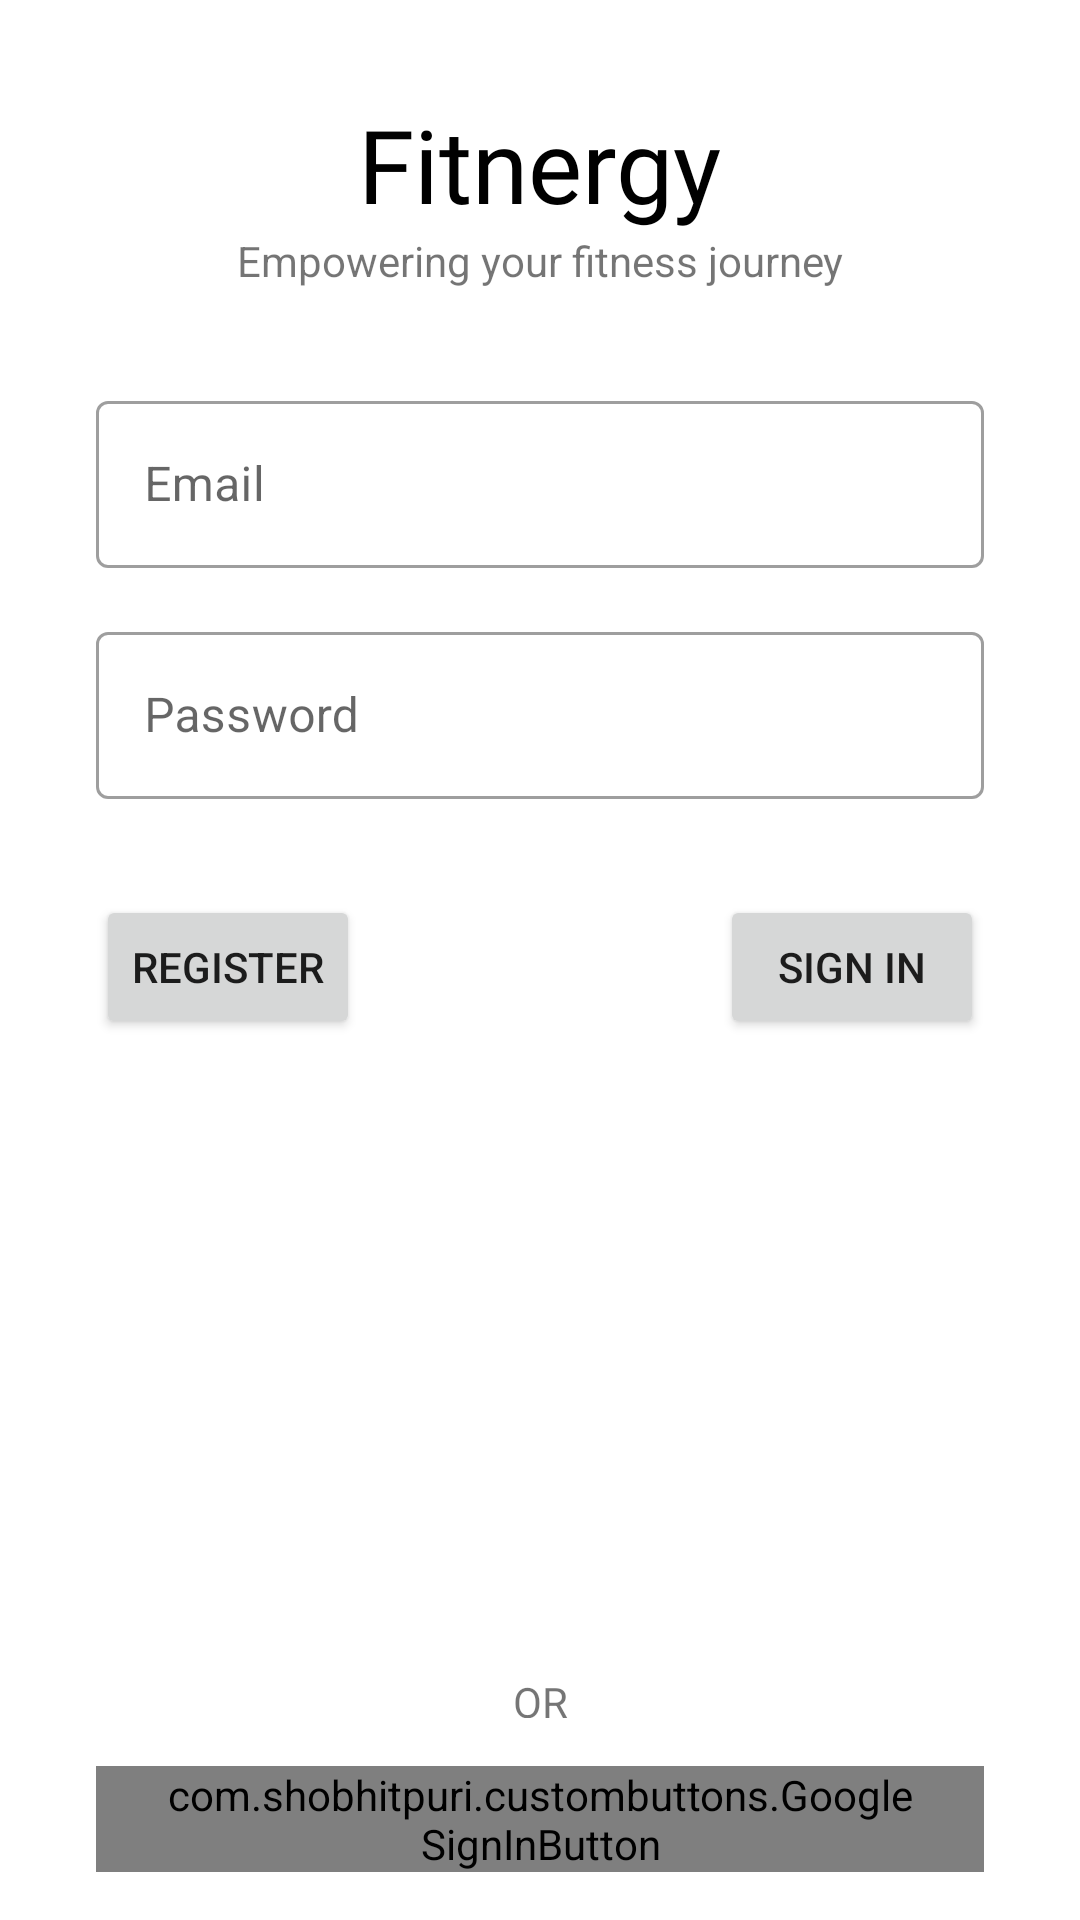

Android layout source for this screen:
<!-- AndroidManifest.xml: application theme Theme.Fitnergy -->
<!-- res/layout/activity_login.xml -->
<?xml version="1.0" encoding="utf-8"?>
<androidx.constraintlayout.widget.ConstraintLayout xmlns:android="http://schemas.android.com/apk/res/android"
    xmlns:app="http://schemas.android.com/apk/res-auto"
    xmlns:tools="http://schemas.android.com/tools"
    android:layout_width="match_parent"
    android:layout_height="match_parent"
    tools:context=".LoginActivity">

    <TextView
        android:id="@+id/textViewAppName"
        android:layout_width="wrap_content"
        android:layout_height="wrap_content"
        android:layout_marginTop="32dp"
        android:fontFamily="@font/lobster_regular"
        android:text="Fitnergy"
        android:textColor="@color/black"
        android:textSize="34sp"
        android:textStyle="normal"
        app:layout_constraintEnd_toEndOf="parent"
        app:layout_constraintStart_toStartOf="parent"
        app:layout_constraintTop_toTopOf="parent" />

    <com.shobhitpuri.custombuttons.GoogleSignInButton
        android:id="@+id/btn_googleSignin"
        android:layout_width="0dp"
        android:layout_height="wrap_content"
        android:layout_marginStart="32dp"
        android:layout_marginEnd="32dp"
        android:layout_marginBottom="16dp"
        android:paddingLeft="20dp"
        android:paddingRight="20dp"
        app:isDarkTheme="true"
        app:layout_constraintBottom_toBottomOf="parent"
        app:layout_constraintEnd_toEndOf="parent"
        app:layout_constraintHorizontal_bias="0.0"
        app:layout_constraintStart_toStartOf="parent" />

    <com.google.android.material.textfield.TextInputLayout
        android:id="@+id/outlinedTextField1"
        style="@style/Widget.MaterialComponents.TextInputLayout.OutlinedBox"
        android:layout_width="match_parent"
        android:layout_height="wrap_content"
        android:layout_marginStart="32dp"
        android:layout_marginTop="32dp"
        android:layout_marginEnd="32dp"
        android:hint="Email"
        android:padding="0dp"
        app:layout_constraintEnd_toEndOf="parent"
        app:layout_constraintStart_toStartOf="parent"
        app:layout_constraintTop_toBottomOf="@+id/textViewSlogan">

        <com.google.android.material.textfield.TextInputEditText
            android:id="@+id/editTextRegisterEmail"
            android:layout_width="match_parent"
            android:layout_height="match_parent"
            android:inputType="textEmailAddress" />
    </com.google.android.material.textfield.TextInputLayout>

    <com.google.android.material.textfield.TextInputLayout
        android:id="@+id/outlinedTextField2"
        style="@style/Widget.MaterialComponents.TextInputLayout.OutlinedBox"
        android:layout_width="match_parent"
        android:layout_height="wrap_content"
        android:layout_marginStart="32dp"
        android:layout_marginTop="16dp"
        android:layout_marginEnd="32dp"
        android:hint="Password"
        android:padding="0dp"
        app:layout_constraintEnd_toEndOf="parent"
        app:layout_constraintStart_toStartOf="parent"
        app:layout_constraintTop_toBottomOf="@+id/outlinedTextField1">

        <com.google.android.material.textfield.TextInputEditText
            android:id="@+id/editTextPassword"
            android:layout_width="match_parent"
            android:layout_height="match_parent"
            android:inputType="textPassword" />
    </com.google.android.material.textfield.TextInputLayout>

    <Button
        android:id="@+id/btnSignin"
        android:layout_width="wrap_content"
        android:layout_height="wrap_content"
        android:layout_marginTop="32dp"
        android:text="Sign in"
        app:layout_constraintEnd_toEndOf="@+id/outlinedTextField2"
        app:layout_constraintHorizontal_bias="1.0"
        app:layout_constraintStart_toStartOf="@+id/outlinedTextField2"
        app:layout_constraintTop_toBottomOf="@+id/outlinedTextField2" />

    <Button
        android:id="@+id/btnRegister"
        android:layout_width="wrap_content"
        android:layout_height="wrap_content"
        android:layout_marginTop="32dp"
        android:text="Register"
        app:layout_constraintEnd_toEndOf="@+id/outlinedTextField2"
        app:layout_constraintHorizontal_bias="0.0"
        app:layout_constraintStart_toStartOf="@+id/outlinedTextField2"
        app:layout_constraintTop_toBottomOf="@+id/outlinedTextField2" />

    <TextView
        android:id="@+id/textView5"
        android:layout_width="wrap_content"
        android:layout_height="15dp"
        android:layout_marginBottom="16dp"
        android:text="OR"
        app:layout_constraintBottom_toTopOf="@+id/btn_googleSignin"
        app:layout_constraintEnd_toEndOf="@+id/btn_googleSignin"
        app:layout_constraintStart_toStartOf="@+id/btn_googleSignin" />

    <TextView
        android:id="@+id/textViewSlogan"
        android:layout_width="wrap_content"
        android:layout_height="wrap_content"
        android:text="Empowering your fitness journey"
        app:layout_constraintEnd_toEndOf="@+id/textViewAppName"
        app:layout_constraintStart_toStartOf="@+id/textViewAppName"
        app:layout_constraintTop_toBottomOf="@+id/textViewAppName" />

</androidx.constraintlayout.widget.ConstraintLayout>
<!-- resources referenced by this layout -->
<resources>
  <color name="black">#FF000000</color>
  <style name="Theme.Fitnergy" parent="Theme.MaterialComponents.DayNight.DarkActionBar">
          
          <item name="colorPrimary">#2E5FAA</item>
          <item name="colorPrimaryVariant">#65A1FF</item>
          <item name="colorOnPrimary">@color/white</item>
  
          
          <item name="colorSecondary">@color/teal_200</item>
          <item name="colorSecondaryVariant">@color/teal_700</item>
          <item name="colorOnSecondary">@color/black</item>
          
          <item name="android:statusBarColor" tools:targetApi="l">?attr/colorPrimaryVariant</item>
          
      </style>
  <color name="white">#FFFFFFFF</color>
  <color name="teal_200">#FF03DAC5</color>
  <color name="teal_700">#FF018786</color>
</resources>
